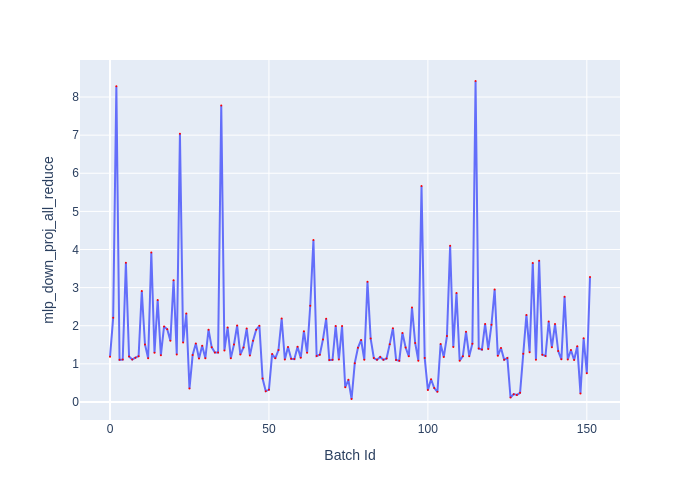

Data behind this chart, as committed beside it:
Batch Id, mlp_down_proj_all_reduce
0, 1.183
1, 2.207
2, 8.283
3, 1.106
4, 1.115
5, 3.654
6, 1.193
7, 1.115
8, 1.162
9, 1.202
10, 2.91
11, 1.509
12, 1.145
13, 3.923
14, 1.29
15, 2.677
16, 1.223
17, 1.978
18, 1.909
19, 1.608
20, 3.195
21, 1.248
22, 7.035
23, 1.563
24, 2.321
25, 0.3515
26, 1.231
27, 1.534
28, 1.141
29, 1.474
30, 1.147
31, 1.897
32, 1.433
33, 1.3
34, 1.299
35, 7.779
36, 1.353
37, 1.956
38, 1.148
39, 1.505
40, 2.007
41, 1.246
42, 1.43
43, 1.925
44, 1.22
45, 1.609
46, 1.897
47, 1.998
48, 0.6145
49, 0.2845
50, 0.3225
51, 1.256
52, 1.144
53, 1.364
54, 2.189
55, 1.114
56, 1.444
57, 1.133
58, 1.125
59, 1.449
... 92 more rows
